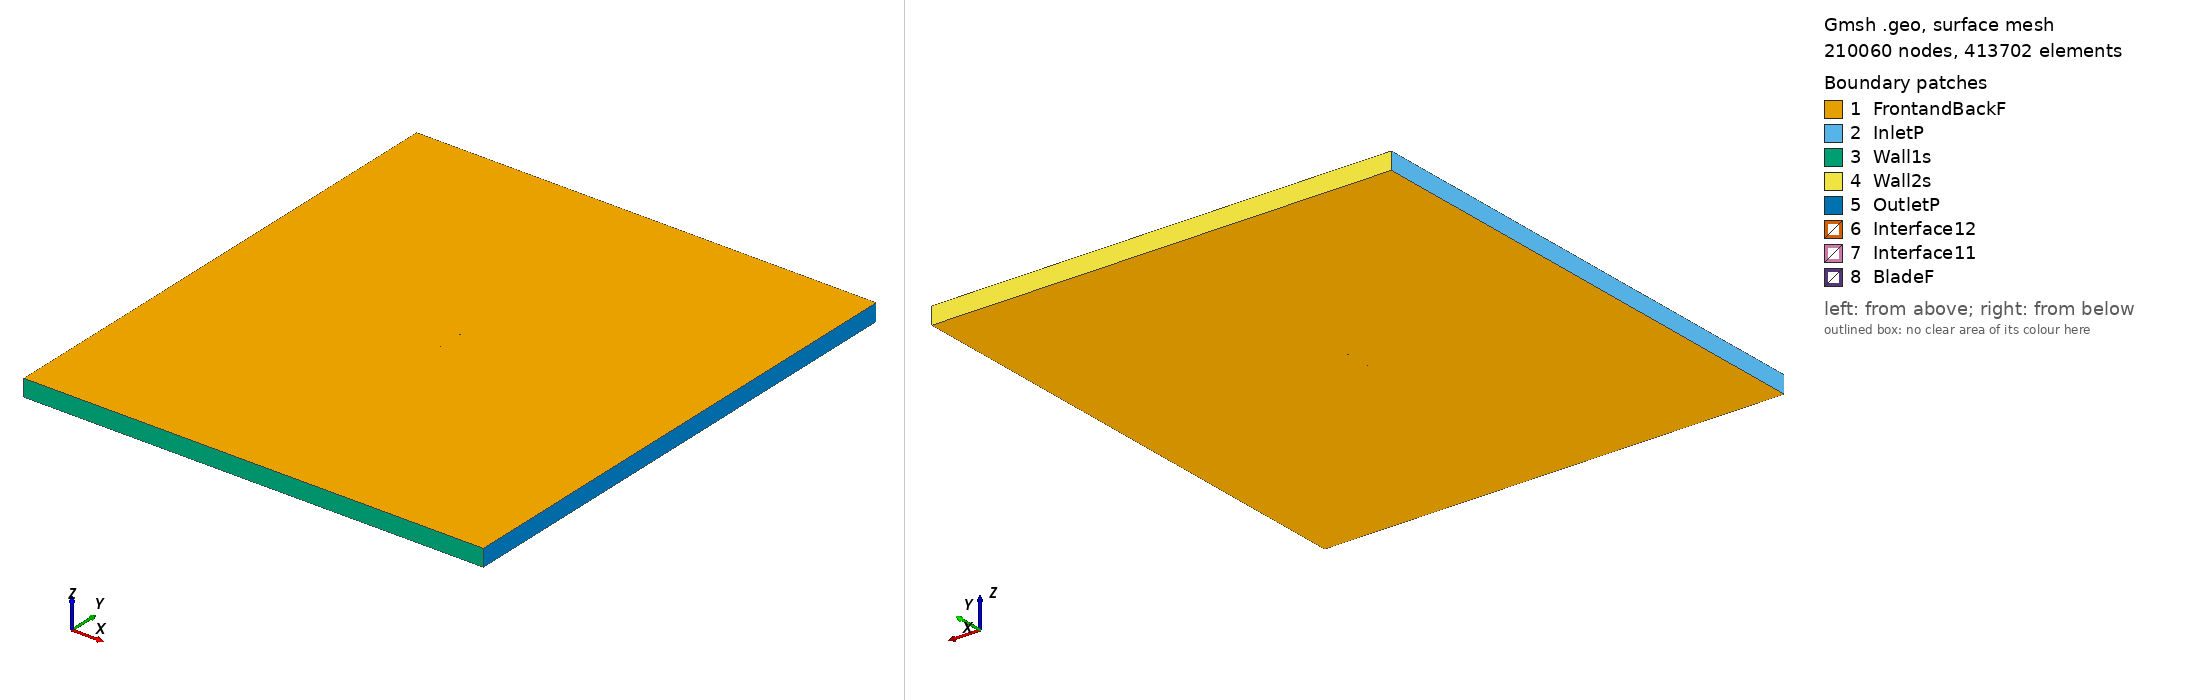

Gmsh geometry script, surface-meshed: 210060 nodes, 413702 surface elements. Boundary patches (legend numbers): 1 FrontandBackF, 2 InletP, 3 Wall1s, 4 Wall2s, 5 OutletP, 6 Interface12, 7 Interface11, 8 BladeF. Left view from above one corner, right view from below the opposite corner. Legend entries are the model's physical surfaces. The drawing asked Gmsh for element sizes between 1% and 20% of the model's largest extent; the script's own settings can give other sizes.

=== e852_tsr_1.1678_aoa_8.5779.geo (drawn) ===
SetFactory("OpenCASCADE");

Point(1) = {0.074168, 0.723426, 0, 1.0};
Point(2) = {0.073692, 0.723620, 0, 1.0};
Point(3) = {0.072354, 0.724209, 0, 1.0};
Point(4) = {0.070296, 0.725132, 0, 1.0};
Point(5) = {0.067560, 0.726262, 0, 1.0};
Point(6) = {0.064117, 0.727552, 0, 1.0};
Point(7) = {0.059989, 0.729017, 0, 1.0};
Point(8) = {0.055244, 0.730649, 0, 1.0};
Point(9) = {0.049956, 0.732422, 0, 1.0};
Point(10) = {0.044205, 0.734302, 0, 1.0};
Point(11) = {0.038069, 0.736246, 0, 1.0};
Point(12) = {0.031632, 0.738203, 0, 1.0};
Point(13) = {0.024972, 0.740109, 0, 1.0};
Point(14) = {0.018136, 0.741888, 0, 1.0};
Point(15) = {0.011153, 0.743497, 0, 1.0};
Point(16) = {0.004055, 0.744918, 0, 1.0};
Point(17) = {-0.003117, 0.746145, 0, 1.0};
Point(18) = {-0.010306, 0.747201, 0, 1.0};
Point(19) = {-0.017430, 0.748086, 0, 1.0};
Point(20) = {-0.024415, 0.748803, 0, 1.0};
Point(21) = {-0.031188, 0.749351, 0, 1.0};
Point(22) = {-0.037673, 0.749732, 0, 1.0};
Point(23) = {-0.043806, 0.749947, 0, 1.0};
Point(24) = {-0.049520, 0.750000, 0, 1.0};
Point(25) = {-0.054755, 0.749898, 0, 1.0};
Point(26) = {-0.059456, 0.749651, 0, 1.0};
Point(27) = {-0.063570, 0.749267, 0, 1.0};
Point(28) = {-0.067052, 0.748761, 0, 1.0};
Point(29) = {-0.069869, 0.748139, 0, 1.0};
Point(30) = {-0.072001, 0.747425, 0, 1.0};
Point(31) = {-0.073139, 0.746847, 0, 1.0};
Point(32) = {-0.073754, 0.746381, 0, 1.0};
Point(33) = {-0.074020, 0.746085, 0, 1.0};
Point(34) = {-0.074135, 0.745878, 0, 1.0};
Point(35) = {-0.074161, 0.745753, 0, 1.0};
Point(36) = {-0.074135, 0.745626, 0, 1.0};
Point(37) = {-0.074017, 0.745409, 0, 1.0};
Point(38) = {-0.073744, 0.745090, 0, 1.0};
Point(39) = {-0.073105, 0.744569, 0, 1.0};
Point(40) = {-0.072761, 0.744345, 0, 1.0};
Point(41) = {-0.070885, 0.743382, 0, 1.0};
Point(42) = {-0.068254, 0.742360, 0, 1.0};
Point(43) = {-0.064888, 0.741299, 0, 1.0};
Point(44) = {-0.060818, 0.740198, 0, 1.0};
Point(45) = {-0.056098, 0.739067, 0, 1.0};
Point(46) = {-0.050788, 0.737923, 0, 1.0};
Point(47) = {-0.044950, 0.736788, 0, 1.0};
Point(48) = {-0.038654, 0.735685, 0, 1.0};
Point(49) = {-0.031972, 0.734648, 0, 1.0};
Point(50) = {-0.024953, 0.733720, 0, 1.0};
Point(51) = {-0.017634, 0.732922, 0, 1.0};
Point(52) = {-0.010051, 0.732259, 0, 1.0};
Point(53) = {-0.002236, 0.731703, 0, 1.0};
Point(54) = {0.005744, 0.731191, 0, 1.0};
Point(55) = {0.013778, 0.730678, 0, 1.0};
Point(56) = {0.021752, 0.730140, 0, 1.0};
Point(57) = {0.029549, 0.729555, 0, 1.0};
Point(58) = {0.037050, 0.728917, 0, 1.0};
Point(59) = {0.044137, 0.728222, 0, 1.0};
Point(60) = {0.050696, 0.727479, 0, 1.0};
Point(61) = {0.056615, 0.726706, 0, 1.0};
Point(62) = {0.061800, 0.725928, 0, 1.0};
Point(63) = {0.066160, 0.725180, 0, 1.0};
Point(64) = {0.069627, 0.724505, 0, 1.0};
Point(65) = {0.072138, 0.723949, 0, 1.0};
Point(66) = {0.073660, 0.723566, 0, 1.0};
Point(67) = {-0.074168, -0.723426, 0, 1.0};
Point(68) = {-0.073692, -0.723620, 0, 1.0};
Point(69) = {-0.072354, -0.724209, 0, 1.0};
Point(70) = {-0.070296, -0.725132, 0, 1.0};
Point(71) = {-0.067560, -0.726262, 0, 1.0};
Point(72) = {-0.064117, -0.727552, 0, 1.0};
Point(73) = {-0.059989, -0.729017, 0, 1.0};
Point(74) = {-0.055244, -0.730649, 0, 1.0};
Point(75) = {-0.049956, -0.732422, 0, 1.0};
Point(76) = {-0.044205, -0.734302, 0, 1.0};
Point(77) = {-0.038069, -0.736246, 0, 1.0};
Point(78) = {-0.031632, -0.738203, 0, 1.0};
Point(79) = {-0.024972, -0.740109, 0, 1.0};
Point(80) = {-0.018136, -0.741888, 0, 1.0};
Point(81) = {-0.011153, -0.743497, 0, 1.0};
Point(82) = {-0.004055, -0.744918, 0, 1.0};
Point(83) = {0.003117, -0.746145, 0, 1.0};
Point(84) = {0.010306, -0.747201, 0, 1.0};
Point(85) = {0.017430, -0.748086, 0, 1.0};
Point(86) = {0.024415, -0.748803, 0, 1.0};
Point(87) = {0.031188, -0.749351, 0, 1.0};
Point(88) = {0.037673, -0.749732, 0, 1.0};
Point(89) = {0.043806, -0.749947, 0, 1.0};
Point(90) = {0.049520, -0.750000, 0, 1.0};
Point(91) = {0.054755, -0.749898, 0, 1.0};
Point(92) = {0.059456, -0.749651, 0, 1.0};
Point(93) = {0.063570, -0.749267, 0, 1.0};
Point(94) = {0.067052, -0.748761, 0, 1.0};
Point(95) = {0.069869, -0.748139, 0, 1.0};
Point(96) = {0.072001, -0.747425, 0, 1.0};
Point(97) = {0.073139, -0.746847, 0, 1.0};
Point(98) = {0.073754, -0.746381, 0, 1.0};
Point(99) = {0.074020, -0.746085, 0, 1.0};
Point(100) = {0.074135, -0.745878, 0, 1.0};
Point(101) = {0.074161, -0.745753, 0, 1.0};
Point(102) = {0.074135, -0.745626, 0, 1.0};
Point(103) = {0.074017, -0.745409, 0, 1.0};
Point(104) = {0.073744, -0.745090, 0, 1.0};
Point(105) = {0.073105, -0.744569, 0, 1.0};
Point(106) = {0.072761, -0.744345, 0, 1.0};
Point(107) = {0.070885, -0.743382, 0, 1.0};
Point(108) = {0.068254, -0.742360, 0, 1.0};
Point(109) = {0.064888, -0.741299, 0, 1.0};
Point(110) = {0.060818, -0.740198, 0, 1.0};
Point(111) = {0.056098, -0.739067, 0, 1.0};
Point(112) = {0.050788, -0.737923, 0, 1.0};
Point(113) = {0.044950, -0.736788, 0, 1.0};
Point(114) = {0.038654, -0.735685, 0, 1.0};
Point(115) = {0.031972, -0.734648, 0, 1.0};
Point(116) = {0.024953, -0.733720, 0, 1.0};
Point(117) = {0.017634, -0.732922, 0, 1.0};
Point(118) = {0.010051, -0.732259, 0, 1.0};
Point(119) = {0.002236, -0.731703, 0, 1.0};
Point(120) = {-0.005744, -0.731191, 0, 1.0};
Point(121) = {-0.013778, -0.730678, 0, 1.0};
Point(122) = {-0.021752, -0.730140, 0, 1.0};
Point(123) = {-0.029549, -0.729555, 0, 1.0};
Point(124) = {-0.037050, -0.728917, 0, 1.0};
Point(125) = {-0.044137, -0.728222, 0, 1.0};
Point(126) = {-0.050696, -0.727479, 0, 1.0};
Point(127) = {-0.056615, -0.726706, 0, 1.0};
Point(128) = {-0.061800, -0.725928, 0, 1.0};
Point(129) = {-0.066160, -0.725180, 0, 1.0};
Point(130) = {-0.069627, -0.724505, 0, 1.0};
Point(131) = {-0.072138, -0.723949, 0, 1.0};
Point(132) = {-0.073660, -0.723566, 0, 1.0};

// Lines: first blade (splines 1-4)
Spline(1) = {1:21};
Spline(2) = {21:49};
Spline(3) = {49:66};
Spline(4) = {66,1};

// Lines: second blade (splines 5-8)
Spline(5) = {67:87};
Spline(6) = {87:115};
Spline(7) = {115:132};
Spline(8) = {132,67};

// Outer domain (points 20001-4 and lines)
Point(133) = {-13.50000000, -15.00000000, 0, 1.0};
Point(134) = {-13.50000000, 15.00000000, 0, 1.0};
Point(135) = {13.50000000, 15.00000000, 0, 1.0};
Point(136) = {13.50000000, -15.00000000, 0, 1.0};
Line(11) = {133, 134};
Line(12) = {134, 135};
Line(13) = {135, 136};
Line(14) = {133, 136};

// Interface (between moving and stationary domain) (circles)
Circle(9) = {0, 0, 0, 0.80000000, 0, 2*Pi};
Circle(10) = {0, 0, 0, 0.80000000, 0, 2*Pi};

// Loops collect Lines/Splines/etc (blade1, blade2, domain, first circle)
Line Loop(1) = {1:4};
Line Loop(2) = {5:8};
Line Loop(3) = {11,12,13,-14};
Line Loop(4) = {9};

// BooleanDifference cuts out the circle/interface from the domain
Plane Surface(1) = {3};
Plane Surface(2) = {4};
BooleanDifference{ Surface{1}; Delete;}{ Surface{2}; Delete;}

// This one cuts out the blades from the inner circle/interface
Line Loop(6) = {10};
Plane Surface(5) = {6};
Plane Surface(6) = {1};
Plane Surface(7) = {2};
BooleanDifference{ Surface{5}; Delete;}{ Surface{6,7}; Delete;}

// extrude to 3rd dimension
Extrude {0, 0, 1} {Surface{1}; Surface{5}; Layers{1}; Recombine;}

// Physical Surfaces are the named boundaries (patches)
Physical Surface("Interface11") = {12};
Physical Surface("Interface12") = {10};

// sides of domain
Physical Surface("InletP") = {6};
Physical Surface("OutletP") = {9};

// top and bottom of domain
Physical Surface("Wall1s") = {7};
Physical Surface("Wall2s") = {8};

// Check FrontandBackF by ensuring there is nothing in the 3rd dimension
Physical Surface("FrontandBackF") = {1,11,5,21};
Physical Surface("BladeF") = {13:20};
Physical Volume("Turbine") = {2};
Physical Volume("Farfield") = {1};

// settings for airfoil boundary layer
Field[1] = BoundaryLayer;
Field[1].EdgesList = {1:8};
Field[1].hwall_n = 1e-3;
Field[1].thickness = 1.5e-2;
Field[1].ratio = 1.05;
Field[1].Quads = 1;
BoundaryLayer Field = 1;

// control points for mesh (blade and interface)
// floor((arc length / 1.5mm)/ 6) -> Transfinite Line
Transfinite Line {1,2,3,5,6,7} = 33 Using Progression 1;
Transfinite Line {4,8} = 1 Using Progression 1;
Transfinite Line {9, 15} = 800 Using Progression 1;

// For more information on gmsh syntax, visit http://gmsh.info/doc/texinfo/gmsh.html
